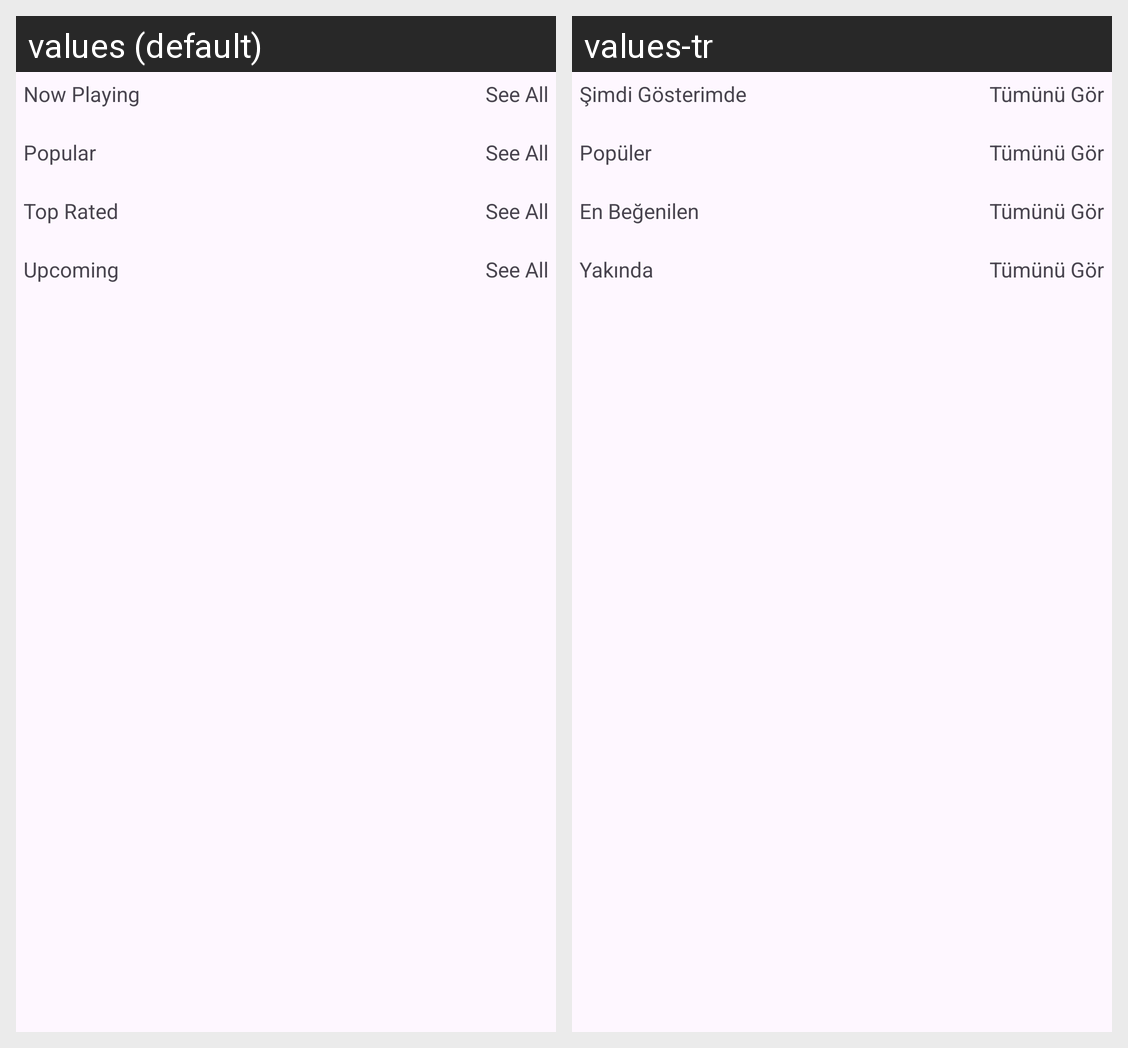

Translations of the strings shown on this Android screen, per locale in the grid:
Android screen res/layout/fragment_movies.xml rendered under 2 locales, left to right: values (default), values-tr. Device: Nexus 5 (rendered at 1080×1920; each locale shown at half size, 540×960, under a caption strip naming it); theme Theme.MovieDB.
Strings drawn on this screen, with the default value and each locale's value (text and hints the layout hard-codes, and strings that could not be matched under every locale, appear in the picture but are not listed):

now_playing
  values: Now Playing
  values-tr: Şimdi Gösterimde

see_all
  values: See All
  values-tr: Tümünü Gör

popular
  values: Popular
  values-tr: Popüler

top_rated
  values: Top Rated
  values-tr: En Beğenilen

upcoming
  values: Upcoming
  values-tr: Yakında
